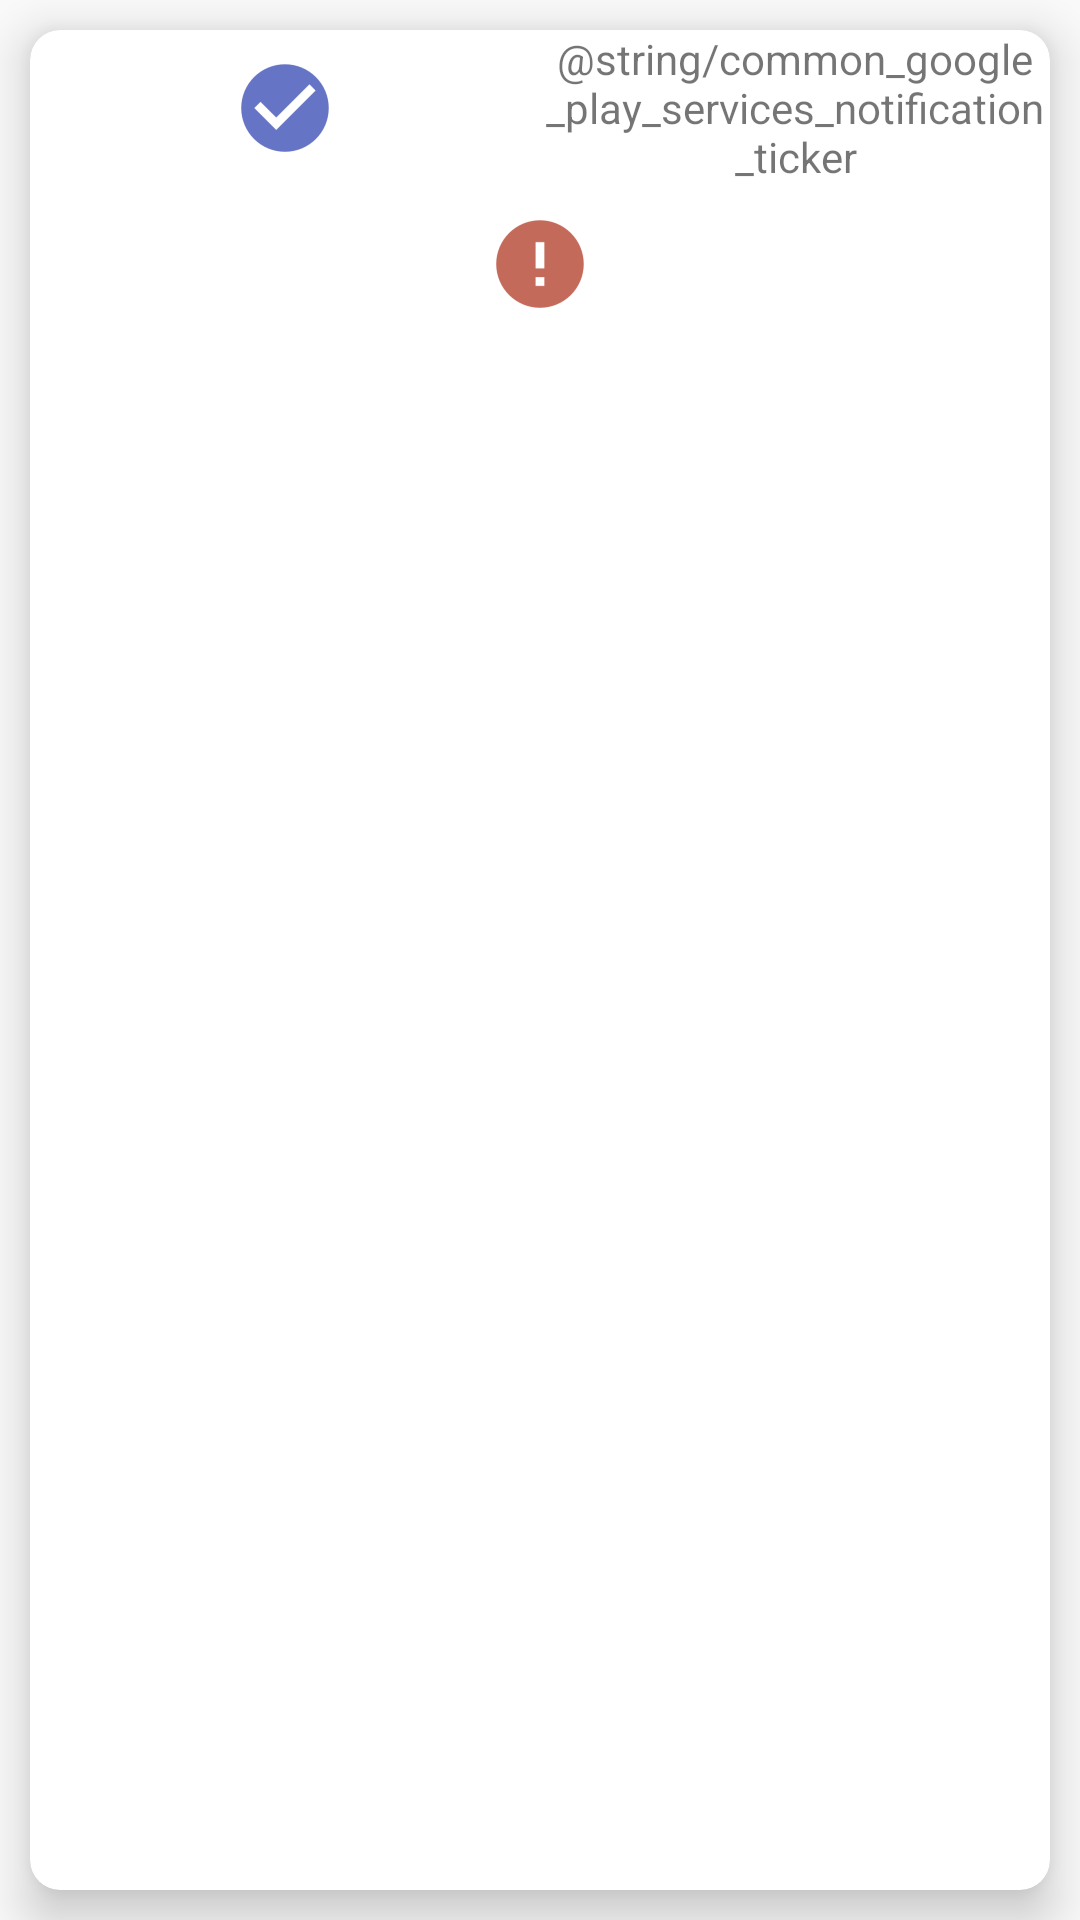

Here is an Android app screen rendered from its layout file. Give the layout XML and the strings, colors and styles it references.
<!-- AndroidManifest.xml: application theme AppTheme -->
<!-- res/layout/list_layout_result.xml -->
<?xml version="1.0" encoding="utf-8"?>
<LinearLayout xmlns:android="http://schemas.android.com/apk/res/android"
    xmlns:app="http://schemas.android.com/apk/res-auto"
    xmlns:tools="http://schemas.android.com/tools"
    android:layout_width="wrap_content"
    android:layout_height="wrap_content"
    android:orientation="horizontal"
    android:weightSum="10">

    <android.support.v7.widget.CardView
        android:layout_width="match_parent"
        android:layout_height="match_parent"
        android:layout_margin="10dp"
        app:cardCornerRadius="10dp"
        app:cardElevation="10dp">

        <LinearLayout
            android:layout_width="wrap_content"
            android:layout_height="wrap_content"
            android:orientation="vertical">

            <LinearLayout
                android:layout_width="match_parent"
                android:layout_height="match_parent"
                android:layout_weight="1"
                android:animateLayoutChanges="true"
                android:orientation="horizontal">

                <ImageView
                    android:id="@+id/ivrvResult"
                    android:layout_width="match_parent"
                    android:layout_height="match_parent"
                    android:layout_weight="5"
                    android:padding="10dp"
                    android:src="@drawable/ic_check"
                    android:visibility="visible"
                    tools:ignore="ContentDescription" />

                <TextView
                    android:id="@+id/tvrvCheck"
                    android:layout_width="match_parent"
                    android:layout_height="match_parent"
                    android:layout_weight="5"
                    android:gravity="center"
                    android:text="@string/common_google_play_services_notification_ticker" />

            </LinearLayout>

            <ImageView
                android:id="@+id/ivrvCheck"
                android:layout_width="match_parent"
                android:layout_height="wrap_content"
                android:layout_gravity="end"
                android:padding="10dp"
                android:src="@drawable/ic_error" />
        </LinearLayout>
    </android.support.v7.widget.CardView>


</LinearLayout>
<!-- resources referenced by this layout -->
<resources>
  <!-- drawable ic_check: png bitmap (drawable-hdpi, 984 bytes) -->
  <!-- drawable ic_error: png bitmap (drawable-hdpi, 815 bytes) -->
  <style name="AppTheme" parent="Theme.AppCompat.DayNight.DarkActionBar">
          
          <item name="colorPrimary">@color/colorPrimary</item>
          <item name="colorPrimaryDark">@color/colorPrimaryDark</item>
          <item name="colorAccent">@color/colorAccent</item>
      </style>
  <!-- not gathered from this repository: default colours our renderer supplied (Android Studio template values) -->
  <color name="colorPrimary">#FF6200EE</color>
  <color name="colorPrimaryDark">#FF3700B3</color>
  <color name="colorAccent">#FF03DAC5</color>
</resources>
